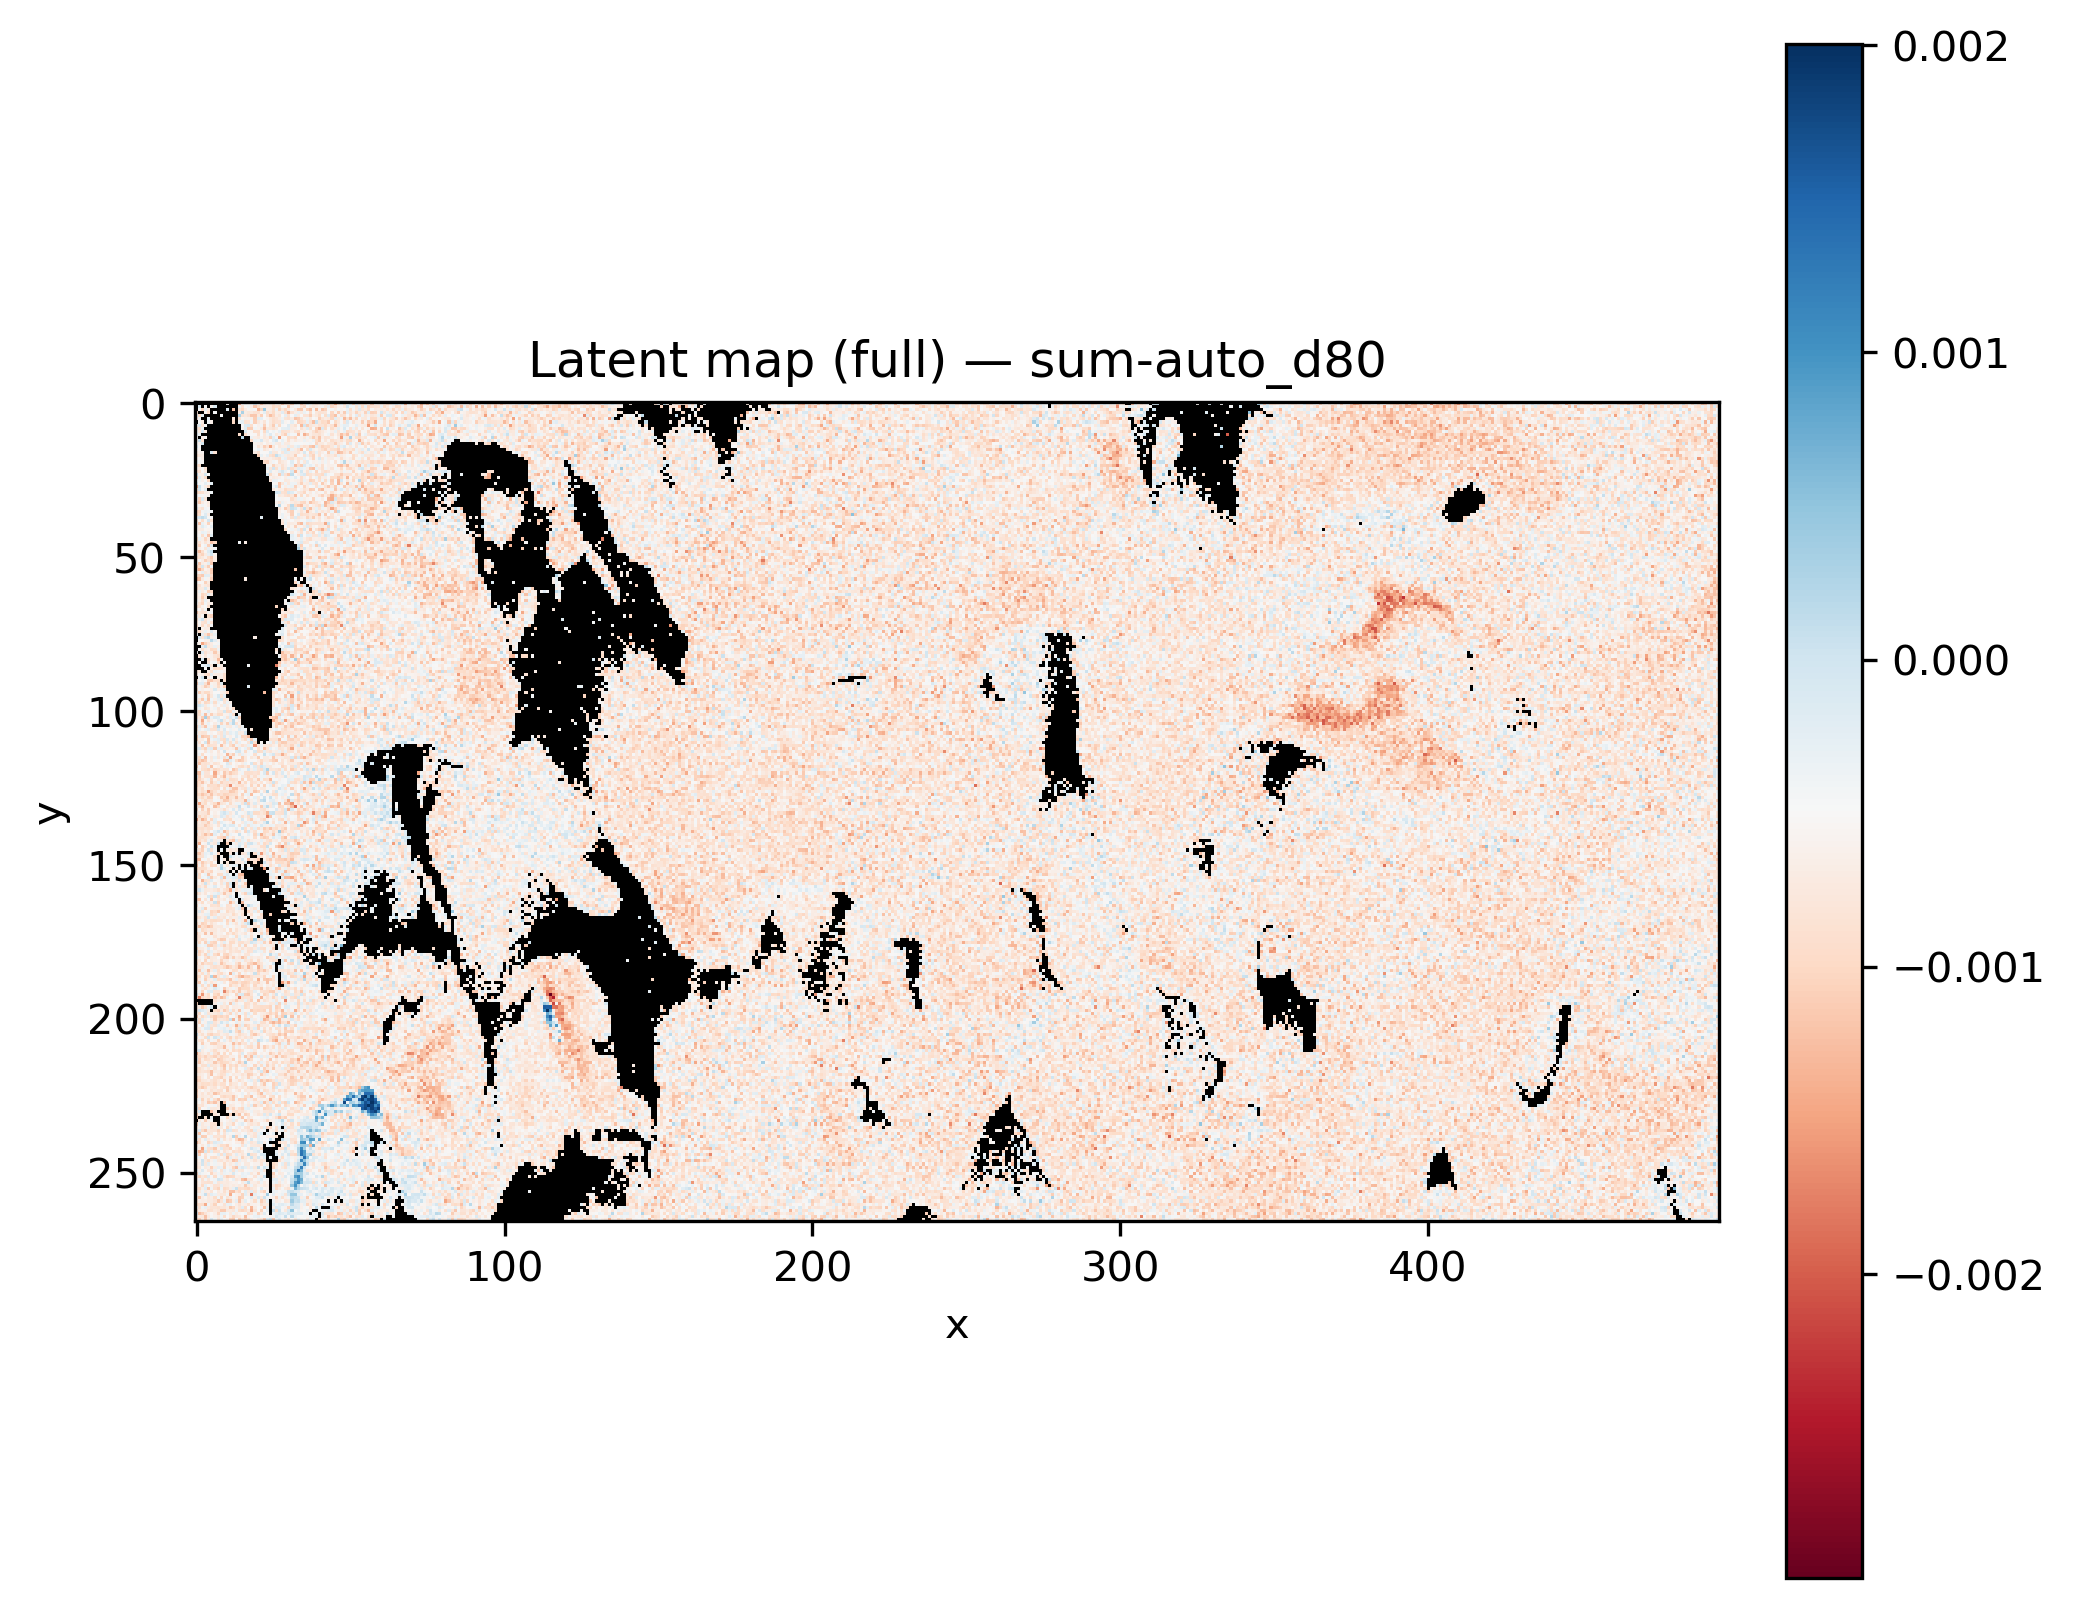

The file beside this chart, header and first rows:
x, y, latent_sum-auto_d80
0, 0, 
1, 0, 
2, 0, 
3, 0, 
4, 0, 
5, 0, 
6, 0, 
7, 0, 
8, 0, 
9, 0, 
10, 0, -0.0005252
11, 0, 
12, 0, 
13, 0, 
14, 0, -0.001623
15, 0, -0.0004636
16, 0, -0.0003517
17, 0, -0.0005855
18, 0, -0.0005255
19, 0, -2.441369e-05
20, 0, -0.0005863
21, 0, -0.001178
22, 0, -0.0007338
23, 0, -0.0005724
24, 0, -0.0006944
25, 0, -0.0008413
26, 0, -0.0004955
27, 0, -0.0005761
28, 0, -0.001185
29, 0, -0.0007994
30, 0, -0.0008085
31, 0, -0.001115
32, 0, -0.000369
33, 0, -0.0004751
34, 0, -0.00119
35, 0, -0.0008092
36, 0, -0.0002035
37, 0, -0.0003886
38, 0, -0.0007619
39, 0, -0.0008503
40, 0, -0.0007071
41, 0, -0.000716
42, 0, -0.0003979
43, 0, -0.001001
44, 0, -0.0009307
45, 0, -0.001435
46, 0, -0.0009126
47, 0, -0.0002434
48, 0, -0.0008958
49, 0, -0.0003969
50, 0, -0.0001449
51, 0, -0.00112
52, 0, -7.164013e-05
53, 0, -0.0009019
54, 0, -0.0008746
55, 0, -0.0008702
56, 0, -0.0006141
57, 0, -0.001135
58, 0, -0.0005101
59, 0, -0.0005955
... 131,610 more rows
